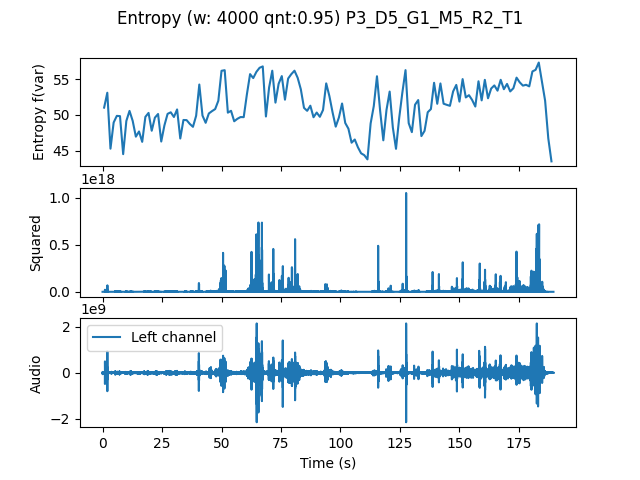

The file beside this chart, header and first rows:
, t0, var
0.0, 0.0, 51.03
1.333, 1.333, 53.12
2.667, 2.667, 45.27
4.0, 4.0, 48.94
5.333, 5.333, 49.87
6.667, 6.667, 49.84
8.0, 8.0, 44.5
9.333, 9.333, 49.16
10.67, 10.67, 50.57
12.0, 12.0, 49.17
13.33, 13.33, 46.95
14.67, 14.67, 47.68
16.0, 16.0, 46.22
17.33, 17.33, 49.73
18.67, 18.67, 50.29
20.0, 20.0, 47.78
21.33, 21.33, 49.62
22.67, 22.67, 50.14
24.0, 24.0, 46.27
25.33, 25.33, 48.53
26.67, 26.67, 50.16
28.0, 28.0, 50.37
29.33, 29.33, 49.72
30.67, 30.67, 50.78
32.0, 32.0, 46.7
33.33, 33.33, 49.3
34.67, 34.67, 49.28
36.0, 36.0, 48.74
37.33, 37.33, 48.33
38.67, 38.67, 49.89
40.0, 40.0, 54.28
41.33, 41.33, 49.92
42.67, 42.67, 48.9
44.0, 44.0, 50.21
45.33, 45.33, 50.54
46.67, 46.67, 50.83
48.0, 48.0, 52
49.33, 49.33, 56.2
50.67, 50.67, 56.29
52.0, 52.0, 50.33
53.33, 53.33, 50.59
54.67, 54.67, 49.12
56.0, 56.0, 49.46
57.33, 57.33, 49.71
58.67, 58.67, 49.69
60.0, 60.0, 52.9
61.33, 61.33, 55.74
62.67, 62.67, 55.18
64.0, 64.0, 56.06
65.33, 65.33, 56.63
66.67, 66.67, 56.82
68.0, 68.0, 49.79
69.33, 69.33, 53.86
70.67, 70.67, 56.22
72.0, 72.0, 51.74
73.33, 73.33, 54.38
74.67, 74.67, 55.46
76.0, 76.0, 52.15
77.33, 77.33, 55.12
78.67, 78.67, 55.73
... 82 more rows
